Labelled photos from "MRI_PROCESSED", an image-classification folder in JpLimags/MRI_based_brain_tumor_detection. The possible labels are: glioma tumor, meningioma tumor, no tumor, pituitary tumor.

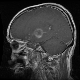
Label: glioma tumor

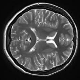
Label: no tumor

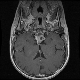
Label: pituitary tumor

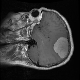
Label: meningioma tumor

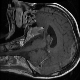
Label: pituitary tumor

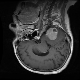
Label: meningioma tumor
